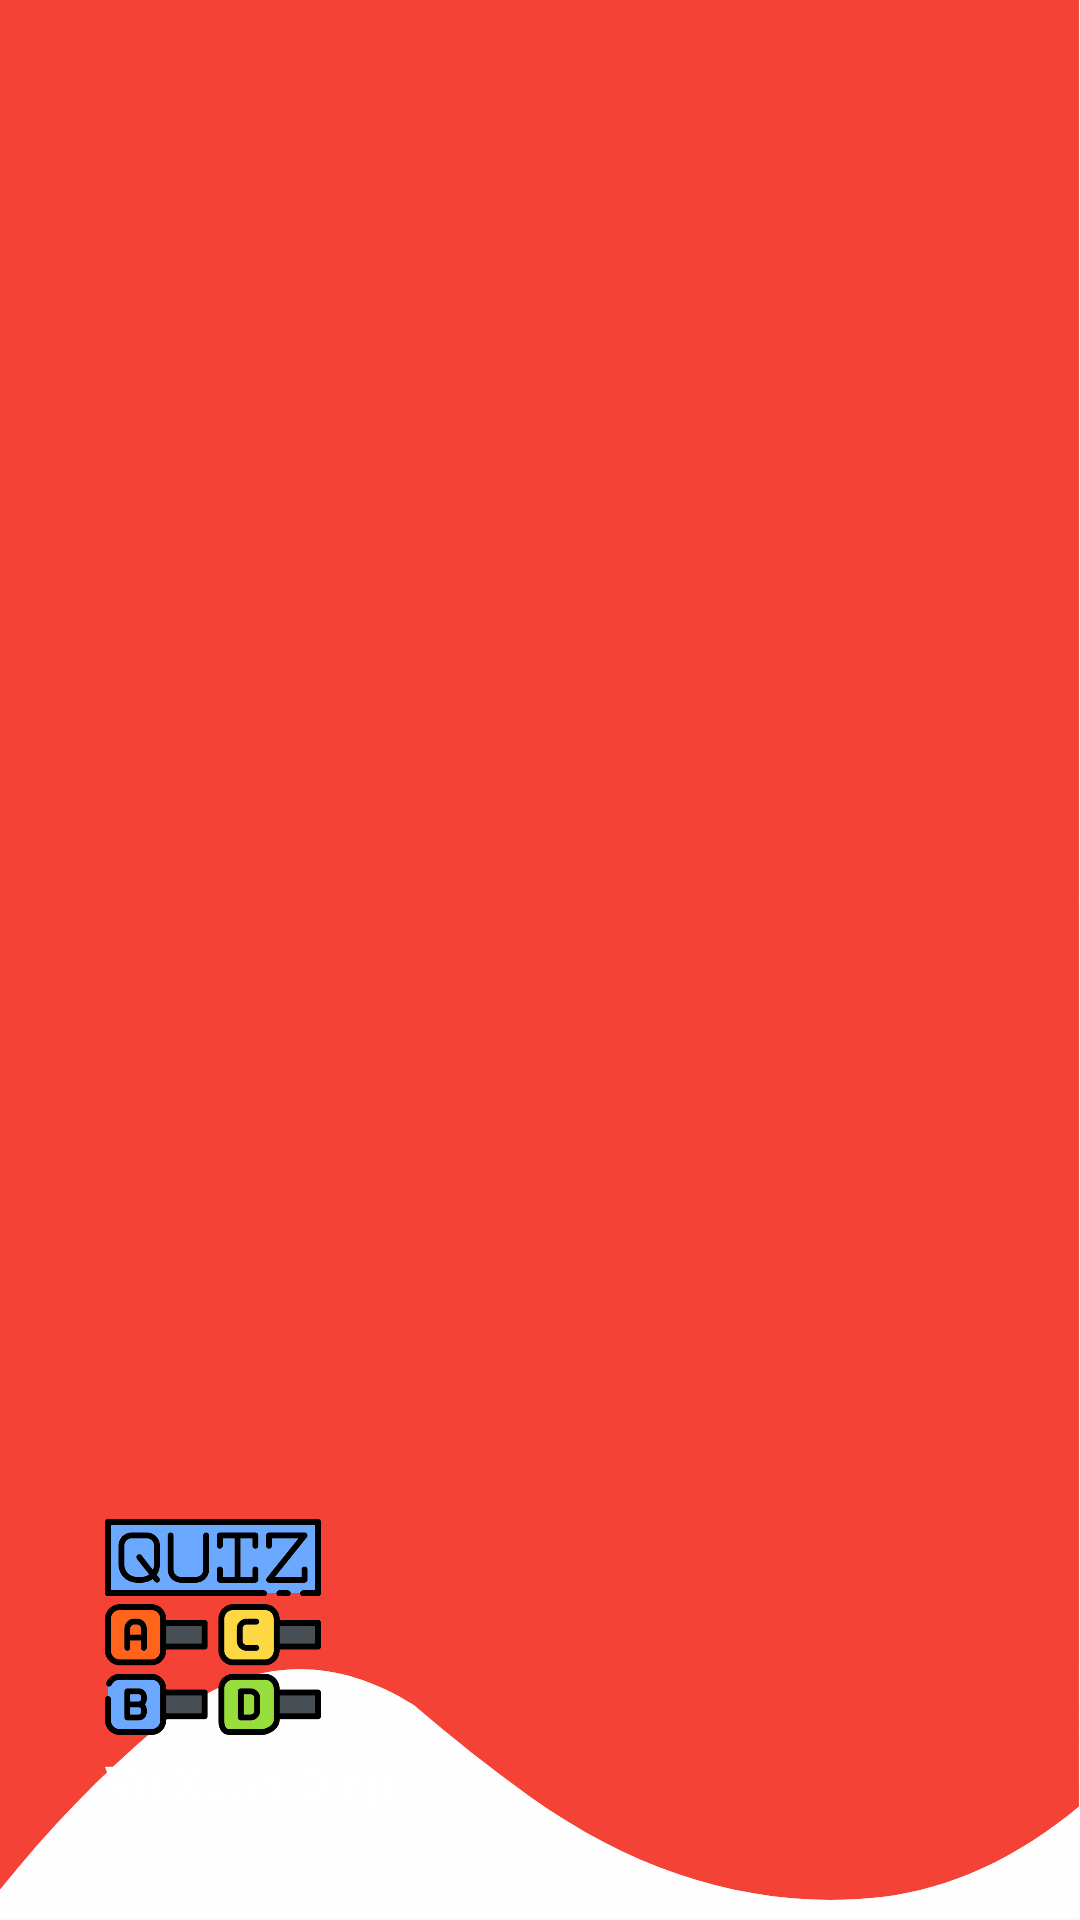

Layout XML and referenced resources for this Android screen:
<!-- AndroidManifest.xml: application theme Theme.Android_QuizAppWithFirebase -->
<!-- res/layout/nav_header.xml -->
<?xml version="1.0" encoding="utf-8"?>
<LinearLayout
    xmlns:android="http://schemas.android.com/apk/res/android"
    android:orientation="vertical"
    android:layout_width="match_parent"
    android:layout_height="176dp"
    android:gravity="bottom"
    android:padding="35dp"
    android:background="@drawable/baseline_header"
    android:theme="@style/ThemeOverlay.AppCompat.Dark">

    <ImageView
        android:layout_width="72dp"
        android:layout_height="72dp"
        android:background="@drawable/baseline_circular"
        android:src="@drawable/image_logo"/>

    <TextView
        android:id="@+id/txtUsername"
        android:layout_width="wrap_content"
        android:layout_height="wrap_content"
        android:layout_marginTop="5dp"
        android:text="Vũ Xuân Điệp"
        android:textSize="16sp"
        android:textColor="@color/white"
        android:textStyle="bold"/>
</LinearLayout>
<!-- resources referenced by this layout -->
<resources>
  <color name="white">#FFFFFFFF</color>
  <!-- drawable baseline_header (drawable) -->
  <vector xmlns:android="http://schemas.android.com/apk/res/android"
      android:width="500dp"
      android:height="500dp"
      android:viewportWidth="500"
      android:viewportHeight="500">
    <path
        android:pathData="M-0.5,-0.5C166.17,-0.5 332.83,-0.5 499.5,-0.5C499.5,156.5 499.5,313.5 499.5,470.5C470.66,483.94 440.33,491.78 408.5,494C352.18,497.53 297.85,488.86 245.5,468C227.26,460.55 209.26,452.55 191.5,444C151.07,429.84 111.4,431.84 72.5,450C46.83,462.16 22.49,476.33 -0.5,492.5C-0.5,328.17 -0.5,163.83 -0.5,-0.5Z"
        android:fillColor="@color/red"/>
    <path
        android:pathData="M499.5,470.5C499.5,480.17 499.5,489.83 499.5,499.5C332.83,499.5 166.17,499.5 -0.5,499.5C-0.5,497.17 -0.5,494.83 -0.5,492.5C22.49,476.33 46.83,462.16 72.5,450C111.4,431.84 151.07,429.84 191.5,444C209.26,452.55 227.26,460.55 245.5,468C297.85,488.86 352.18,497.53 408.5,494C440.33,491.78 470.66,483.94 499.5,470.5Z"
        android:fillColor="#fefefe"/>
  </vector>
  <!-- drawable image_logo: png bitmap (drawable, 25815 bytes) -->
  <style name="Theme.Android_QuizAppWithFirebase" parent="Base.Theme.Android_QuizAppWithFirebase" />
  <color name="red">#F44336</color>
  <style name="Base.Theme.Android_QuizAppWithFirebase" parent="Theme.Material3.DayNight.NoActionBar">
      
      
    </style>
</resources>
